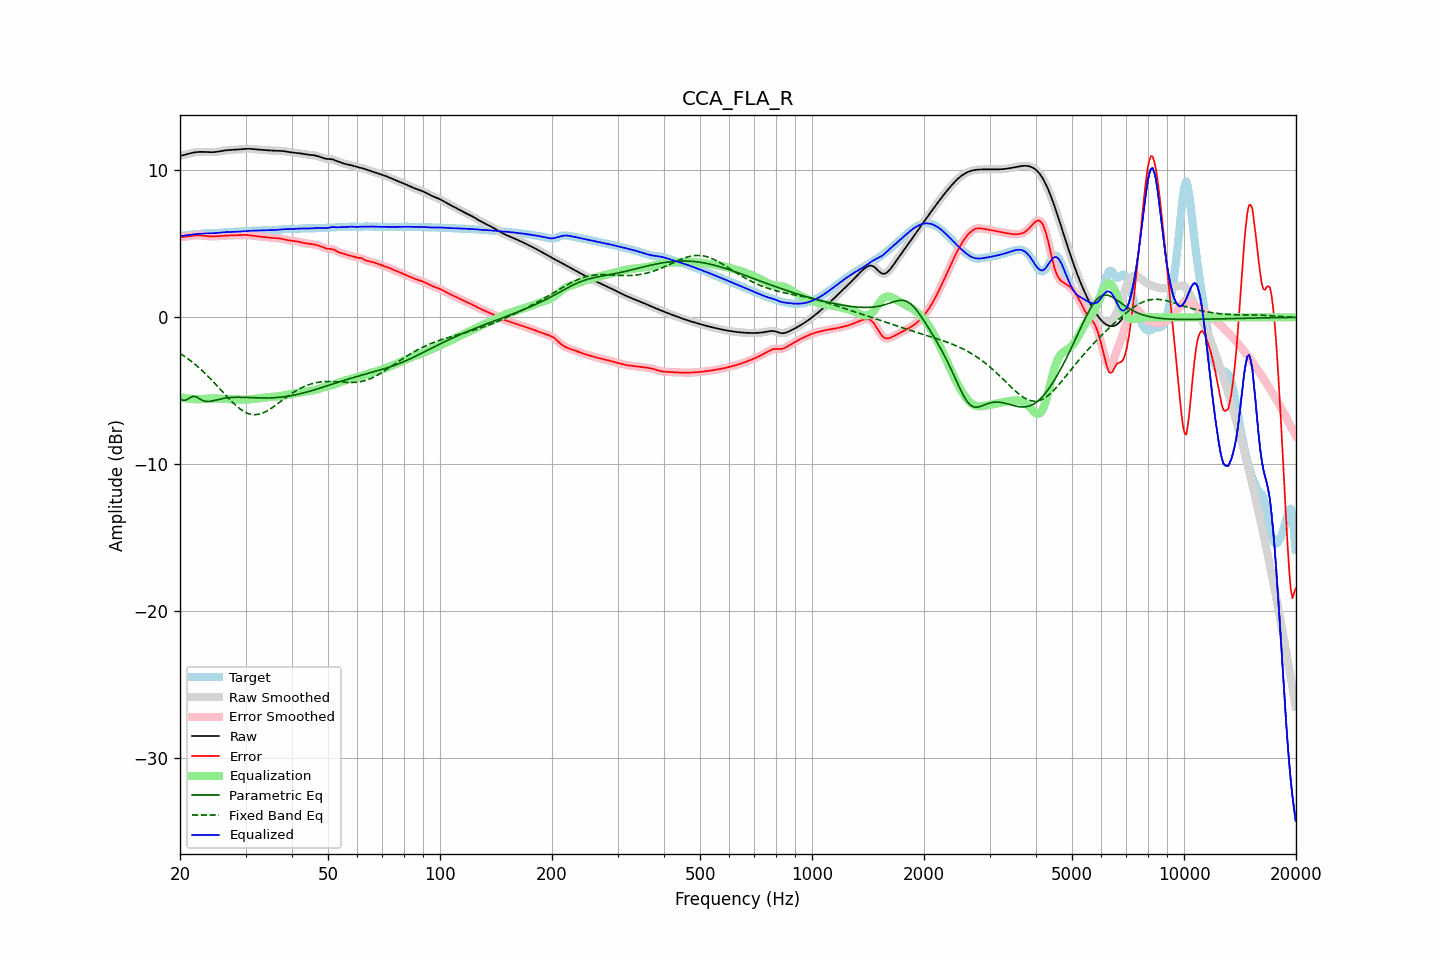

Data behind this chart, as committed beside it:
frequency, raw, error, smoothed, error_smoothed, equalization, parametric_eq, fixed_band_eq, equalized_raw, equalized_smoothed, target
20.00, 10.98, 5.45, 10.98, 5.45, -5.44, -5.55, -2.45, 5.54, 5.53, 5.53
20.20, 11.01, 5.47, 11.01, 5.46, -5.46, -5.60, -2.52, 5.54, 5.54, 5.54
20.40, 11.03, 5.48, 11.03, 5.48, -5.48, -5.65, -2.59, 5.55, 5.55, 5.55
20.61, 11.06, 5.49, 11.06, 5.49, -5.50, -5.64, -2.67, 5.57, 5.57, 5.57
20.81, 11.09, 5.50, 11.09, 5.50, -5.51, -5.62, -2.74, 5.58, 5.58, 5.59
21.02, 11.12, 5.51, 11.12, 5.51, -5.52, -5.55, -2.82, 5.60, 5.60, 5.61
21.23, 11.15, 5.53, 11.15, 5.53, -5.53, -5.48, -2.91, 5.62, 5.62, 5.62
21.44, 11.18, 5.54, 11.18, 5.54, -5.54, -5.43, -2.99, 5.63, 5.63, 5.64
21.66, 11.20, 5.56, 11.20, 5.56, -5.56, -5.37, -3.08, 5.64, 5.65, 5.65
21.87, 11.22, 5.57, 11.22, 5.57, -5.56, -5.38, -3.16, 5.66, 5.66, 5.65
22.09, 11.24, 5.58, 11.24, 5.58, -5.57, -5.40, -3.25, 5.67, 5.67, 5.66
22.31, 11.25, 5.58, 11.25, 5.58, -5.57, -5.46, -3.35, 5.68, 5.68, 5.67
22.54, 11.26, 5.58, 11.26, 5.58, -5.57, -5.53, -3.44, 5.68, 5.68, 5.68
22.76, 11.26, 5.57, 11.26, 5.57, -5.57, -5.59, -3.54, 5.69, 5.69, 5.69
22.99, 11.26, 5.56, 11.26, 5.56, -5.56, -5.65, -3.64, 5.70, 5.70, 5.70
23.22, 11.26, 5.55, 11.26, 5.55, -5.55, -5.69, -3.75, 5.71, 5.71, 5.71
23.45, 11.25, 5.53, 11.25, 5.54, -5.54, -5.72, -3.85, 5.71, 5.71, 5.72
23.69, 11.25, 5.52, 11.25, 5.52, -5.53, -5.72, -3.96, 5.72, 5.72, 5.72
23.92, 11.24, 5.52, 11.24, 5.52, -5.52, -5.73, -4.07, 5.72, 5.72, 5.72
24.16, 11.24, 5.51, 11.24, 5.51, -5.52, -5.71, -4.18, 5.72, 5.72, 5.73
24.40, 11.24, 5.51, 11.24, 5.51, -5.51, -5.69, -4.29, 5.72, 5.72, 5.73
24.65, 11.24, 5.51, 11.24, 5.51, -5.51, -5.67, -4.41, 5.73, 5.73, 5.73
24.89, 11.25, 5.52, 11.25, 5.52, -5.52, -5.64, -4.53, 5.73, 5.73, 5.73
25.14, 11.26, 5.52, 11.26, 5.52, -5.52, -5.61, -4.65, 5.74, 5.74, 5.74
25.39, 11.28, 5.53, 11.28, 5.53, -5.53, -5.58, -4.76, 5.75, 5.75, 5.75
25.65, 11.30, 5.54, 11.30, 5.54, -5.54, -5.56, -4.88, 5.76, 5.76, 5.76
25.91, 11.32, 5.55, 11.32, 5.55, -5.55, -5.54, -5.00, 5.78, 5.78, 5.77
26.16, 11.34, 5.56, 11.34, 5.56, -5.55, -5.52, -5.12, 5.79, 5.79, 5.79
26.43, 11.36, 5.56, 11.36, 5.56, -5.56, -5.50, -5.24, 5.80, 5.80, 5.79
26.69, 11.37, 5.57, 11.37, 5.57, -5.57, -5.48, -5.36, 5.80, 5.80, 5.80
26.96, 11.38, 5.57, 11.38, 5.57, -5.57, -5.47, -5.48, 5.81, 5.81, 5.81
27.23, 11.38, 5.57, 11.38, 5.57, -5.57, -5.46, -5.59, 5.81, 5.81, 5.81
27.50, 11.39, 5.58, 11.39, 5.58, -5.58, -5.45, -5.70, 5.81, 5.81, 5.81
27.77, 11.39, 5.58, 11.39, 5.58, -5.58, -5.44, -5.81, 5.81, 5.81, 5.81
28.05, 11.40, 5.58, 11.40, 5.58, -5.59, -5.44, -5.92, 5.81, 5.82, 5.82
28.33, 11.41, 5.59, 11.41, 5.59, -5.59, -5.44, -6.02, 5.82, 5.82, 5.82
28.62, 11.42, 5.59, 11.42, 5.59, -5.59, -5.43, -6.11, 5.83, 5.83, 5.83
28.90, 11.43, 5.60, 11.43, 5.60, -5.60, -5.44, -6.20, 5.83, 5.83, 5.83
29.19, 11.44, 5.60, 11.44, 5.60, -5.60, -5.44, -6.28, 5.84, 5.84, 5.84
29.48, 11.45, 5.60, 11.45, 5.60, -5.60, -5.44, -6.35, 5.85, 5.85, 5.85
29.78, 11.46, 5.60, 11.46, 5.60, -5.60, -5.44, -6.42, 5.86, 5.86, 5.85
30.08, 11.46, 5.60, 11.46, 5.60, -5.60, -5.45, -6.47, 5.87, 5.87, 5.86
30.38, 11.47, 5.60, 11.47, 5.60, -5.59, -5.45, -6.52, 5.88, 5.88, 5.87
30.68, 11.47, 5.59, 11.47, 5.59, -5.58, -5.46, -6.56, 5.88, 5.88, 5.88
30.99, 11.46, 5.57, 11.46, 5.57, -5.57, -5.46, -6.59, 5.89, 5.89, 5.89
31.30, 11.46, 5.56, 11.46, 5.56, -5.56, -5.47, -6.61, 5.90, 5.90, 5.90
31.61, 11.44, 5.54, 11.44, 5.54, -5.55, -5.47, -6.62, 5.90, 5.90, 5.90
31.93, 11.43, 5.53, 11.43, 5.53, -5.53, -5.47, -6.62, 5.90, 5.90, 5.90
32.24, 11.42, 5.52, 11.42, 5.52, -5.52, -5.48, -6.61, 5.90, 5.90, 5.90
32.57, 11.41, 5.50, 11.41, 5.50, -5.50, -5.48, -6.59, 5.91, 5.91, 5.91
32.89, 11.40, 5.49, 11.40, 5.49, -5.49, -5.48, -6.56, 5.91, 5.91, 5.91
33.22, 11.40, 5.48, 11.40, 5.48, -5.48, -5.49, -6.52, 5.92, 5.92, 5.92
33.55, 11.39, 5.47, 11.39, 5.47, -5.47, -5.49, -6.48, 5.93, 5.93, 5.92
33.89, 11.38, 5.45, 11.38, 5.45, -5.45, -5.49, -6.43, 5.93, 5.93, 5.93
34.23, 11.37, 5.44, 11.37, 5.44, -5.44, -5.49, -6.37, 5.93, 5.93, 5.93
34.57, 11.36, 5.43, 11.36, 5.43, -5.43, -5.48, -6.31, 5.93, 5.93, 5.94
34.92, 11.35, 5.42, 11.35, 5.42, -5.42, -5.48, -6.24, 5.93, 5.93, 5.94
35.27, 11.35, 5.41, 11.35, 5.41, -5.41, -5.48, -6.17, 5.93, 5.93, 5.94
35.62, 11.34, 5.40, 11.34, 5.40, -5.40, -5.47, -6.10, 5.94, 5.94, 5.94
35.97, 11.34, 5.40, 11.34, 5.40, -5.40, -5.46, -6.02, 5.94, 5.94, 5.94
... 635 more rows
